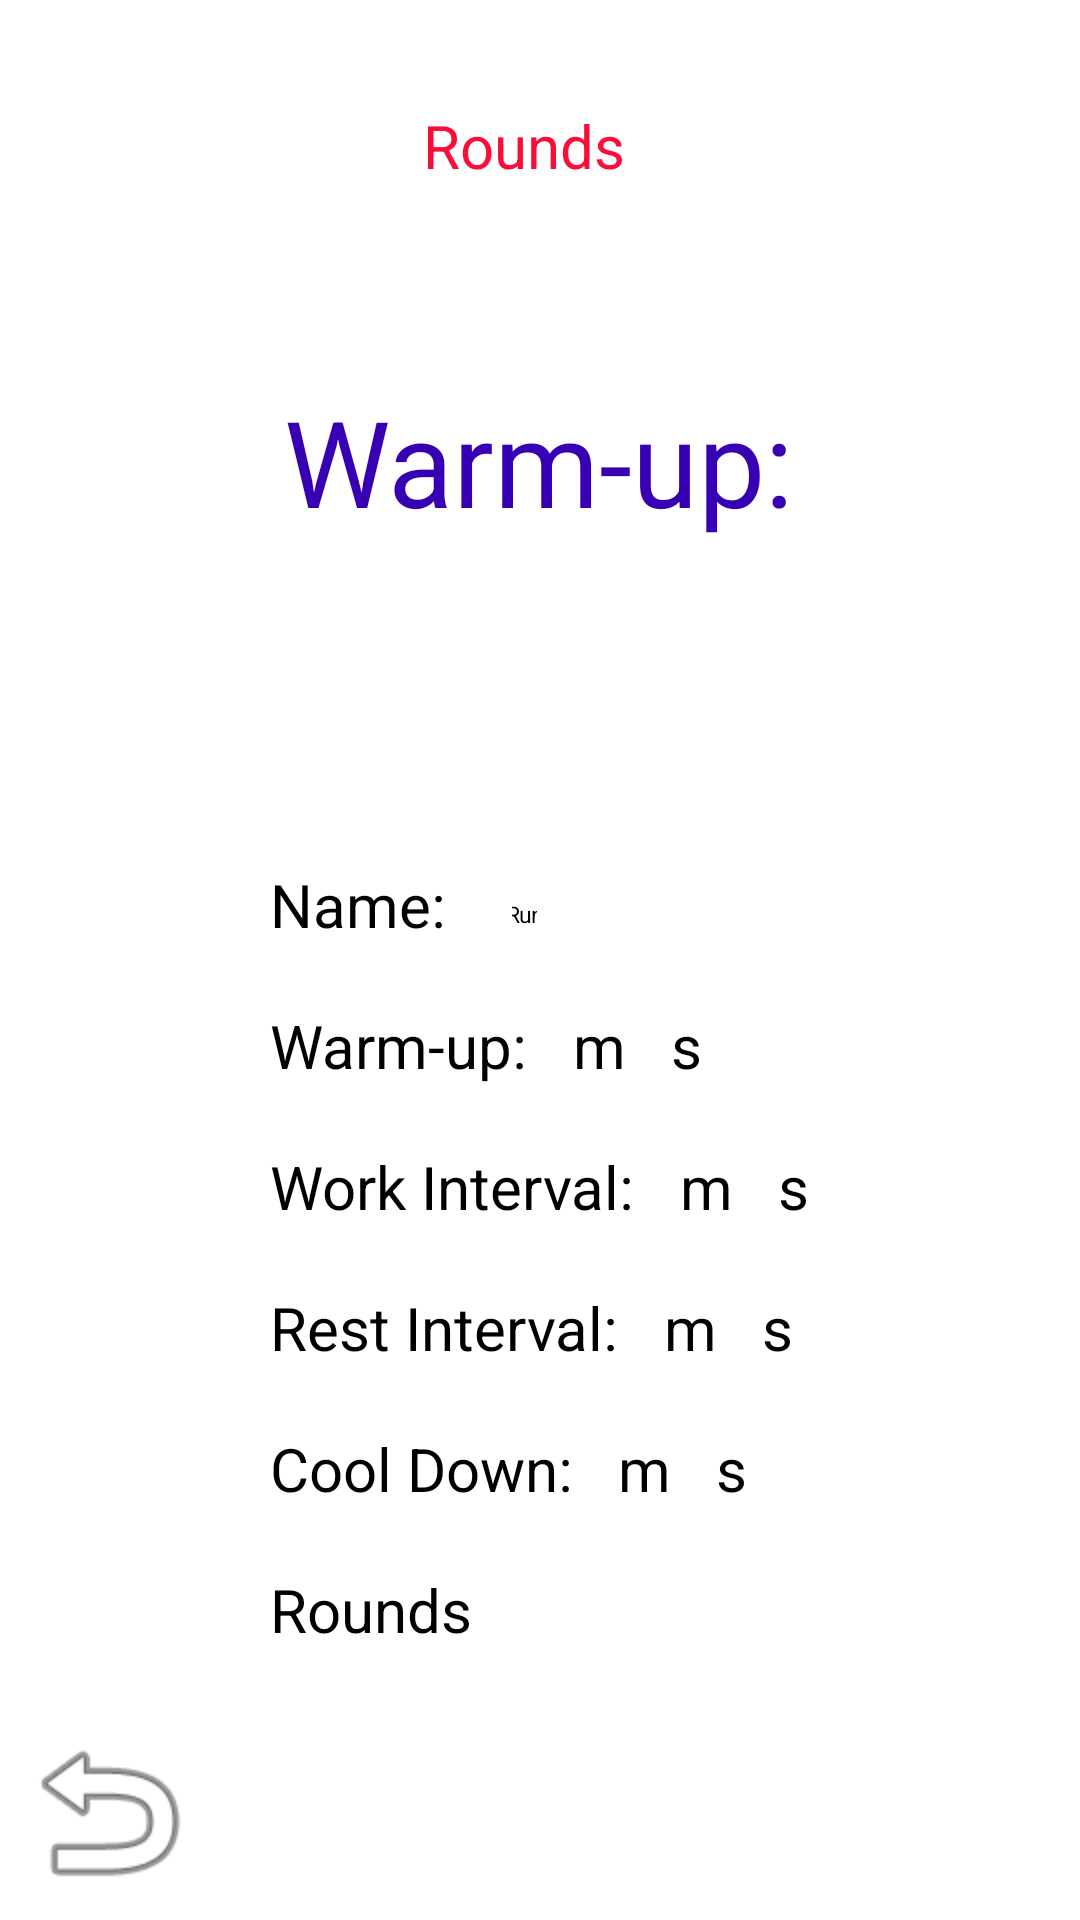

Produce the Android XML layout that renders to this screen, including the resource entries it uses.
<!-- AndroidManifest.xml: application theme Theme.MyApplication -->
<!-- res/layout/timers_run_fragment.xml -->
<?xml version="1.0" encoding="utf-8"?>
<FrameLayout xmlns:android="http://schemas.android.com/apk/res/android"
    android:layout_width="match_parent"
    android:layout_height="match_parent" >

    <LinearLayout
        android:layout_width="wrap_content"
        android:layout_height="wrap_content"
        android:orientation="vertical"
        android:layout_marginTop="30dp"
        android:layout_gravity="center_horizontal">

        <LinearLayout
            android:layout_width="wrap_content"
            android:layout_height="wrap_content"
            android:layout_gravity="center"
            android:layout_marginBottom="60dp">

            <TextView
                android:layout_width="wrap_content"
                android:layout_height="wrap_content"
                android:layout_gravity="center"
                android:textColor="#FB0D3A"
                android:text="@string/rounds"
                android:textSize="20sp" />

            <TextView
                android:id="@+id/currentRound"
                android:layout_width="wrap_content"
                android:layout_height="wrap_content"
                android:layout_gravity="center"
                android:textColor="#FB0D3A"
                android:padding="5dp"
                android:textSize="20sp" />

        </LinearLayout>

        <TextView
            android:id="@+id/currentStateName"
            android:layout_width="wrap_content"
            android:layout_height="wrap_content"
            android:layout_gravity="center"
            android:textColor="@color/design_default_color_primary_dark"
            android:text="@string/warm_up"
            android:textSize="40sp" />

        <TextView
            android:id="@+id/currentStateTime"
            android:layout_width="wrap_content"
            android:layout_height="wrap_content"
            android:layout_gravity="center"
            android:layout_marginTop="40dp"
            android:textSize="80sp" />

    </LinearLayout>

    <LinearLayout
        style="?android:attr/buttonBarStyle"
        android:layout_width="wrap_content"
        android:layout_height="wrap_content"
        android:layout_gravity="center"
        android:layout_marginBottom="15dp"
        android:layout_marginEnd="5dp">

        <Button
            android:id="@+id/buttonPause"
            style="?android:attr/buttonBarButtonStyle"
            android:layout_width="wrap_content"
            android:layout_height="wrap_content"
            android:text="@string/pause"
            android:scaleY="1.5"
            android:scaleX="1.5"
            android:visibility="gone"/>

        <Button
            android:id="@+id/buttonRun"
            style="?android:attr/buttonBarButtonStyle"
            android:layout_width="wrap_content"
            android:layout_height="wrap_content"
            android:text="@string/run"
            android:scaleY="1.5"
            android:scaleX="1.5" />

        <Button
            android:id="@+id/buttonStop"
            style="?android:attr/buttonBarButtonStyle"
            android:layout_width="wrap_content"
            android:layout_height="wrap_content"
            android:text="@string/stop"
            android:scaleY="1.5"
            android:scaleX="1.5"
            android:visibility="gone"/>
    </LinearLayout>

    

    <LinearLayout
        android:layout_width="wrap_content"
        android:layout_height="wrap_content"
        android:orientation="vertical"
        android:layout_gravity="bottom|center"
        android:layout_marginBottom="80dp">


        <LinearLayout
            android:layout_width="wrap_content"
            android:layout_height="wrap_content"
            android:padding="10dp">

                <TextView
                    android:layout_width="wrap_content"
                    android:layout_height="wrap_content"
                    android:text="@string/name"
                    android:textSize="20sp" />

                <TextView
                    android:id="@+id/timerName"
                    android:layout_width="wrap_content"
                    android:layout_height="wrap_content"
                    android:paddingStart="10dp"
                    android:paddingEnd="10dp"
                    android:textSize="20sp" />
        </LinearLayout>

        <LinearLayout
            android:layout_width="wrap_content"
            android:layout_height="wrap_content"
            android:padding="10dp">

            <TextView
                android:layout_width="wrap_content"
                android:layout_height="wrap_content"
                android:text="@string/warm_up"
                android:textSize="20sp" />

            <TextView
                android:id="@+id/warmUpMinutes"
                android:layout_width="wrap_content"
                android:layout_height="wrap_content"
                android:paddingStart="10dp"
                android:paddingEnd="5dp"
                android:textSize="20sp" />

            <TextView
                android:layout_width="wrap_content"
                android:layout_height="wrap_content"
                android:text="@string/minutes"
                android:textSize="20sp" />

            <TextView
                android:id="@+id/warmUpSeconds"
                android:layout_width="wrap_content"
                android:layout_height="wrap_content"
                android:paddingStart="10dp"
                android:paddingEnd="5dp"
                android:textSize="20sp" />

            <TextView
                android:layout_width="wrap_content"
                android:layout_height="wrap_content"
                android:text="@string/seconds"
                android:textSize="20sp" />
        </LinearLayout>

        <LinearLayout
            android:layout_width="wrap_content"
            android:layout_height="wrap_content"
            android:padding="10dp">

            <TextView
                android:layout_width="wrap_content"
                android:layout_height="wrap_content"
                android:text="@string/work_interval"
                android:textSize="20sp" />

            <TextView
                android:id="@+id/workIntervalMinutes"
                android:layout_width="wrap_content"
                android:layout_height="wrap_content"
                android:paddingStart="10dp"
                android:paddingEnd="5dp"
                android:textSize="20sp" />

            <TextView
                android:layout_width="wrap_content"
                android:layout_height="wrap_content"
                android:text="@string/minutes"
                android:textSize="20sp" />

            <TextView
                android:id="@+id/workIntervalSeconds"
                android:layout_width="wrap_content"
                android:layout_height="wrap_content"
                android:paddingStart="10dp"
                android:paddingEnd="5dp"
                android:textSize="20sp" />

            <TextView
                android:layout_width="wrap_content"
                android:layout_height="wrap_content"
                android:text="@string/seconds"
                android:textSize="20sp" />
        </LinearLayout>

        <LinearLayout
            android:layout_width="wrap_content"
            android:layout_height="wrap_content"
            android:padding="10dp">

            <TextView
                android:layout_width="wrap_content"
                android:layout_height="wrap_content"
                android:text="@string/rest_interval"
                android:textSize="20sp" />

            <TextView
                android:id="@+id/restIntervalMinutes"
                android:layout_width="wrap_content"
                android:layout_height="wrap_content"
                android:paddingStart="10dp"
                android:paddingEnd="5dp"
                android:textSize="20sp" />

            <TextView
                android:layout_width="wrap_content"
                android:layout_height="wrap_content"
                android:text="@string/minutes"
                android:textSize="20sp" />

            <TextView
                android:id="@+id/restIntervalSeconds"
                android:layout_width="wrap_content"
                android:layout_height="wrap_content"
                android:paddingStart="10dp"
                android:paddingEnd="5dp"
                android:textSize="20sp" />

            <TextView
                android:layout_width="wrap_content"
                android:layout_height="wrap_content"
                android:text="@string/seconds"
                android:textSize="20sp" />
        </LinearLayout>

        <LinearLayout
            android:layout_width="wrap_content"
            android:layout_height="wrap_content"
            android:padding="10dp">

            <TextView
                android:layout_width="wrap_content"
                android:layout_height="wrap_content"
                android:text="@string/cool_down"
                android:textSize="20sp" />

            <TextView
                android:id="@+id/coolDownMinutes"
                android:layout_width="wrap_content"
                android:layout_height="wrap_content"
                android:paddingStart="10dp"
                android:paddingEnd="5dp"
                android:textSize="20sp" />

            <TextView
                android:layout_width="wrap_content"
                android:layout_height="wrap_content"
                android:text="@string/minutes"
                android:textSize="20sp" />

            <TextView
                android:id="@+id/coolDownSeconds"
                android:layout_width="wrap_content"
                android:layout_height="wrap_content"
                android:paddingStart="10dp"
                android:paddingEnd="5dp"
                android:textSize="20sp" />

            <TextView
                android:layout_width="wrap_content"
                android:layout_height="wrap_content"
                android:text="@string/seconds"
                android:textSize="20sp" />
        </LinearLayout>

        <LinearLayout
            android:layout_width="wrap_content"
            android:layout_height="wrap_content"
            android:padding="10dp">

            <TextView
                android:layout_width="wrap_content"
                android:layout_height="wrap_content"
                android:text="@string/rounds"
                android:textSize="20sp" />

            <TextView
                android:id="@+id/rounds"
                android:layout_width="wrap_content"
                android:layout_height="wrap_content"
                android:paddingStart="10dp"
                android:paddingEnd="5dp"
                android:textSize="20sp" />
        </LinearLayout>
    </LinearLayout>

    <ImageButton
        android:id="@+id/timers_button_back"
        android:layout_width="wrap_content"
        android:layout_height="wrap_content"
        android:background="?attr/selectableItemBackgroundBorderless"
        android:layout_marginStart="20dp"
        android:layout_marginBottom="20dp"
        android:layout_gravity="bottom"
        android:scaleX="2"
        android:scaleY="2"
        android:scaleType="fitXY"
        android:src="@android:drawable/ic_menu_revert"
        android:contentDescription="@string/todo" />
</FrameLayout>
<!-- resources referenced by this layout -->
<resources>
  <string name="cool_down">Cool Down:</string>
  <string name="minutes">m</string>
  <string name="name">Name: </string>
  <string name="pause">Pause</string>
  <string name="rest_interval">Rest Interval:</string>
  <string name="rounds">Rounds</string>
  <string name="run">Run</string>
  <string name="seconds">s</string>
  <string name="stop">Stop</string>
  <string name="todo">TODO</string>
  <string name="warm_up">Warm-up:</string>
  <string name="work_interval">Work Interval:</string>
</resources>
